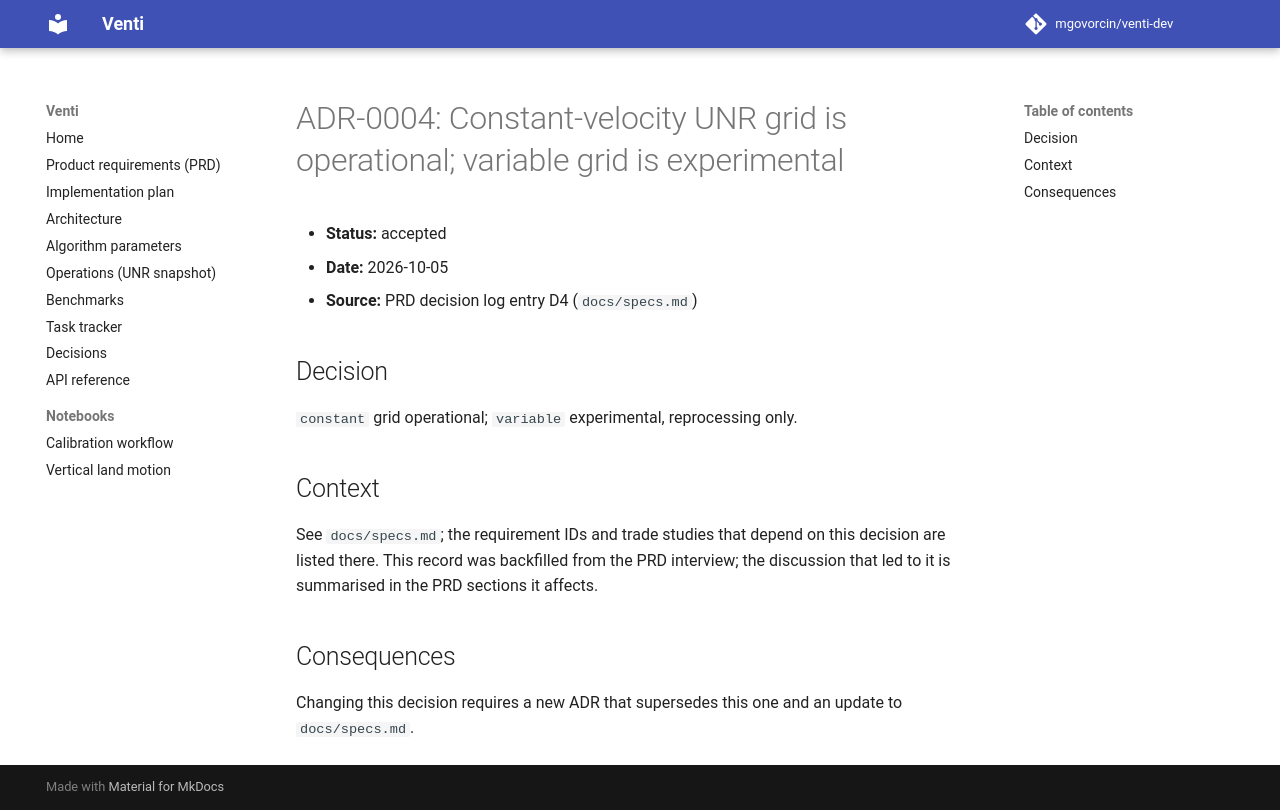

repository: opera-adt/Venti · page: decisions/0004-constant-velocity-unr-grid-is-operational/index.html · generator: mkdocs

# ADR-0004: Constant-velocity UNR grid is operational; variable grid is experimental

- **Status:** accepted
- **Date:** 2026-10-05
- **Source:** PRD decision log entry D4 (`docs/specs.md`)

## Decision

`constant` grid operational; `variable` experimental, reprocessing only.

## Context

See `docs/specs.md`; the requirement IDs and trade studies that depend on this
decision are listed there. This record was backfilled from the PRD interview;
the discussion that led to it is summarised in the PRD sections it affects.

## Consequences

Changing this decision requires a new ADR that supersedes this one and an
update to `docs/specs.md`.
